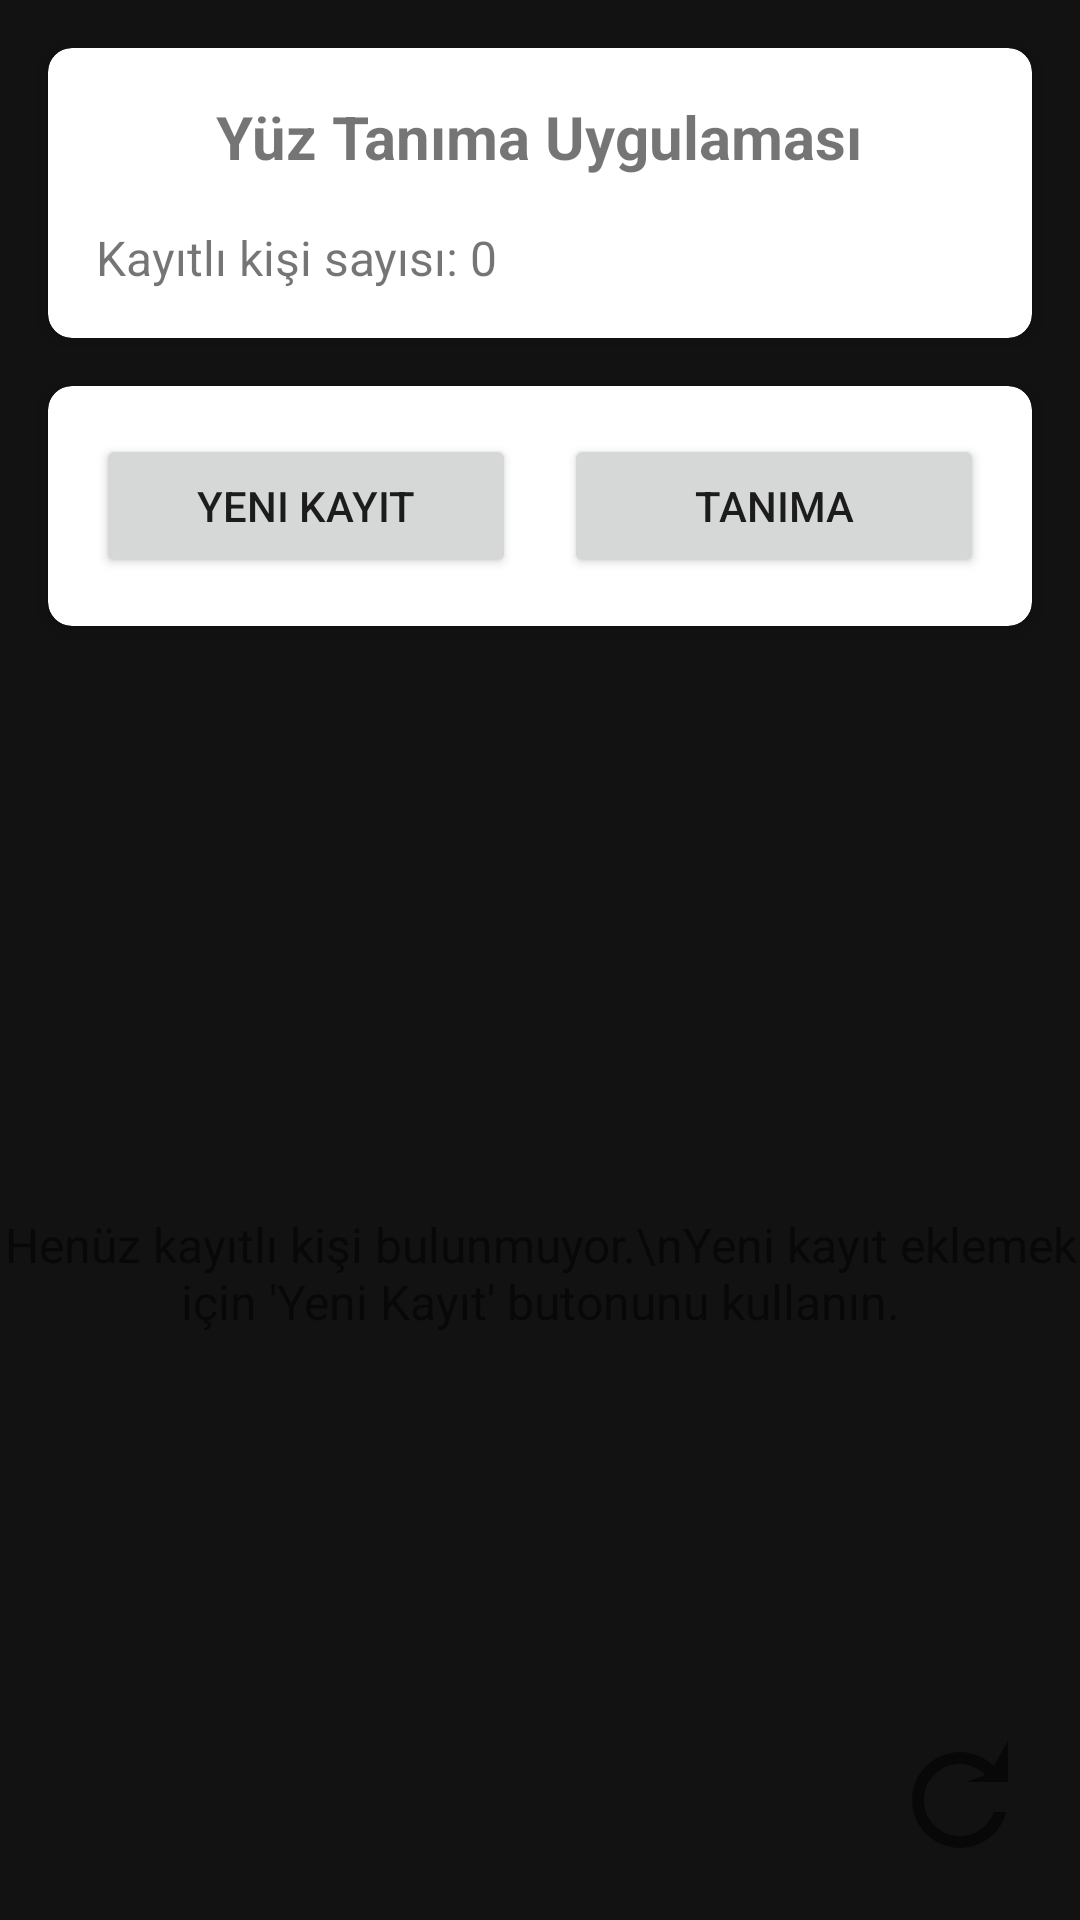

Android layout source for this screen:
<!-- AndroidManifest.xml: application theme Theme.YuzTanima -->
<!-- res/layout/activity_main.xml -->
<?xml version="1.0" encoding="utf-8"?>
<androidx.constraintlayout.widget.ConstraintLayout xmlns:android="http://schemas.android.com/apk/res/android"
    xmlns:app="http://schemas.android.com/apk/res-auto"
    xmlns:tools="http://schemas.android.com/tools"
    android:layout_width="match_parent"
    android:layout_height="match_parent"
    tools:context=".MainActivity">

    <androidx.cardview.widget.CardView
        android:id="@+id/cardHeader"
        android:layout_width="0dp"
        android:layout_height="wrap_content"
        android:layout_margin="16dp"
        app:cardCornerRadius="8dp"
        app:cardElevation="4dp"
        app:layout_constraintTop_toTopOf="parent"
        app:layout_constraintStart_toStartOf="parent"
        app:layout_constraintEnd_toEndOf="parent">

        <LinearLayout
            android:layout_width="match_parent"
            android:layout_height="wrap_content"
            android:orientation="vertical"
            android:padding="16dp">

            <TextView
                android:layout_width="wrap_content"
                android:layout_height="wrap_content"
                android:text="Yüz Tanıma Uygulaması"
                android:textSize="20sp"
                android:textStyle="bold"
                android:layout_gravity="center_horizontal"
                android:layout_marginBottom="8dp"/>

            <TextView
                android:id="@+id/tvRegisteredCount"
                android:layout_width="wrap_content"
                android:layout_height="wrap_content"
                android:text="Kayıtlı kişi sayısı: 0"
                android:textSize="16sp"
                android:layout_marginTop="8dp"/>
        </LinearLayout>
    </androidx.cardview.widget.CardView>

    <androidx.cardview.widget.CardView
        android:id="@+id/cardActions"
        android:layout_width="0dp"
        android:layout_height="wrap_content"
        android:layout_margin="16dp"
        app:cardCornerRadius="8dp"
        app:cardElevation="4dp"
        app:layout_constraintTop_toBottomOf="@id/cardHeader"
        app:layout_constraintStart_toStartOf="parent"
        app:layout_constraintEnd_toEndOf="parent">

        <LinearLayout
            android:layout_width="match_parent"
            android:layout_height="wrap_content"
            android:orientation="horizontal"
            android:padding="16dp">

            <Button
                android:id="@+id/btnNewPerson"
                android:layout_width="0dp"
                android:layout_height="wrap_content"
                android:layout_weight="1"
                android:text="Yeni Kayıt"
                android:drawableStart="@drawable/ic_person_add"
                android:padding="12dp"
                android:layout_marginEnd="8dp"/>

            <Button
                android:id="@+id/btnRecognize"
                android:layout_width="0dp"
                android:layout_height="wrap_content"
                android:layout_weight="1"
                android:text="Tanıma"
                android:drawableStart="@drawable/ic_camera"
                android:padding="12dp"
                android:layout_marginStart="8dp"/>
        </LinearLayout>
    </androidx.cardview.widget.CardView>

    <TextView
        android:id="@+id/tvEmptyList"
        android:layout_width="wrap_content"
        android:layout_height="wrap_content"
        android:text="Henüz kayıtlı kişi bulunmuyor.\nYeni kayıt eklemek için 'Yeni Kayıt' butonunu kullanın."
        android:textSize="16sp"
        android:textAlignment="center"
        android:visibility="visible"
        app:layout_constraintBottom_toBottomOf="parent"
        app:layout_constraintEnd_toEndOf="parent"
        app:layout_constraintStart_toStartOf="parent"
        app:layout_constraintTop_toBottomOf="@id/cardActions" />

    <androidx.recyclerview.widget.RecyclerView
        android:id="@+id/recyclerView"
        android:layout_width="0dp"
        android:layout_height="0dp"
        android:layout_margin="16dp"
        android:visibility="gone"
        app:layout_constraintTop_toBottomOf="@id/cardActions"
        app:layout_constraintBottom_toBottomOf="parent"
        app:layout_constraintStart_toStartOf="parent"
        app:layout_constraintEnd_toEndOf="parent"
        tools:listitem="@layout/item_person"
        tools:visibility="visible"/>

    <ImageButton
        android:id="@+id/btnRefresh"
        android:layout_width="48dp"
        android:layout_height="48dp"
        android:layout_margin="16dp"
        android:background="@drawable/ic_refresh"
        android:contentDescription="Yenile"
        app:layout_constraintBottom_toBottomOf="parent"
        app:layout_constraintEnd_toEndOf="parent"/>

</androidx.constraintlayout.widget.ConstraintLayout>
<!-- res/layout/item_person.xml (included above) -->
<?xml version="1.0" encoding="utf-8"?>
<androidx.cardview.widget.CardView
    xmlns:android="http://schemas.android.com/apk/res/android"
    xmlns:app="http://schemas.android.com/apk/res-auto"
    android:layout_width="match_parent"
    android:layout_height="wrap_content"
    android:layout_margin="8dp"
    app:cardCornerRadius="8dp"
    app:cardElevation="2dp">

    <androidx.constraintlayout.widget.ConstraintLayout
        android:layout_width="match_parent"
        android:layout_height="wrap_content"
        android:padding="12dp">

        <ImageView
            android:id="@+id/ivPersonFace"
            android:layout_width="64dp"
            android:layout_height="64dp"
            android:src="@drawable/ic_person"
            android:scaleType="centerCrop"
            app:layout_constraintStart_toStartOf="parent"
            app:layout_constraintTop_toTopOf="parent"
            app:layout_constraintBottom_toBottomOf="parent" />

        <TextView
            android:id="@+id/tvPersonName"
            android:layout_width="0dp"
            android:layout_height="wrap_content"
            android:layout_marginStart="16dp"
            android:layout_marginEnd="16dp"
            android:text="Kişi Adı"
            android:textSize="18sp"
            android:textStyle="bold"
            app:layout_constraintStart_toEndOf="@id/ivPersonFace"
            app:layout_constraintEnd_toStartOf="@id/btnDelete"
            app:layout_constraintTop_toTopOf="parent"
            app:layout_constraintBottom_toBottomOf="parent" />

        <ImageButton
            android:id="@+id/btnDelete"
            android:layout_width="40dp"
            android:layout_height="40dp"
            android:background="?attr/selectableItemBackgroundBorderless"
            android:src="@android:drawable/ic_menu_delete"
            android:contentDescription="Sil"
            app:layout_constraintEnd_toEndOf="parent"
            app:layout_constraintTop_toTopOf="parent"
            app:layout_constraintBottom_toBottomOf="parent" />

    </androidx.constraintlayout.widget.ConstraintLayout>
</androidx.cardview.widget.CardView>
<!-- resources referenced by this layout -->
<resources>
  <!-- drawable ic_refresh (drawable) -->
  <vector xmlns:android="http://schemas.android.com/apk/res/android"
      android:width="24dp"
      android:height="24dp"
      android:viewportWidth="24"
      android:viewportHeight="24"
      android:tint="?attr/colorControlNormal">
      <path
          android:fillColor="@android:color/white"
          android:pathData="M17.65,6.35C16.2,4.9 14.21,4 12,4c-4.42,0 -7.99,3.58 -7.99,8s3.57,8 7.99,8c3.73,0 6.84,-2.55 7.73,-6h-2.08c-0.82,2.33 -3.04,4 -5.65,4 -3.31,0 -6,-2.69 -6,-6s2.69,-6 6,-6c1.66,0 3.14,0.69 4.22,1.78L13,9h7V2l-2.35,4.35z"/>
  </vector>
  <style name="Theme.YuzTanima" parent="Theme.MaterialComponents.DayNight.NoActionBar">
          <item name="colorPrimary">@color/blue</item>
          <item name="colorPrimaryVariant">@color/purple_700</item>
          <item name="colorOnPrimary">@color/white</item>
          <item name="colorSecondary">@color/teal_200</item>
          <item name="colorSecondaryVariant">@color/teal_700</item>
          <item name="colorOnSecondary">@color/black</item>
          <item name="android:statusBarColor">@color/blue</item>
          <item name="android:windowBackground">@color/dark_gray</item>
      </style>
  <color name="blue">#2196F3</color>
  <color name="purple_700">#3700B3</color>
  <color name="white">#FFFFFF</color>
  <color name="teal_200">#03DAC5</color>
  <color name="teal_700">#018786</color>
  <color name="black">#000000</color>
  <color name="dark_gray">#121212</color>
</resources>
